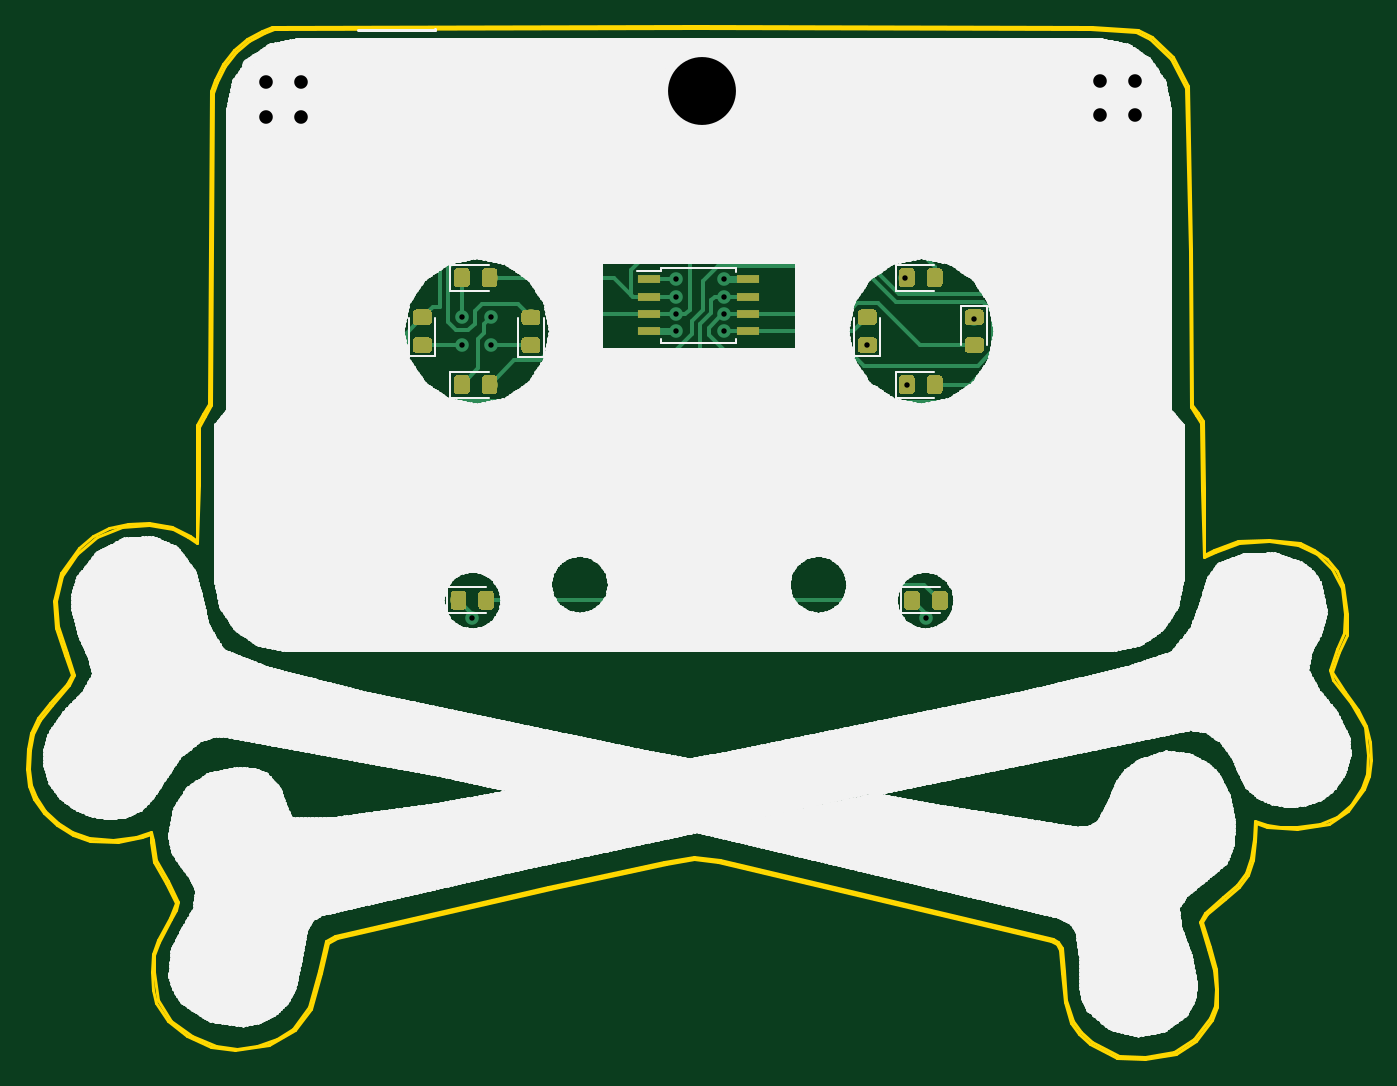
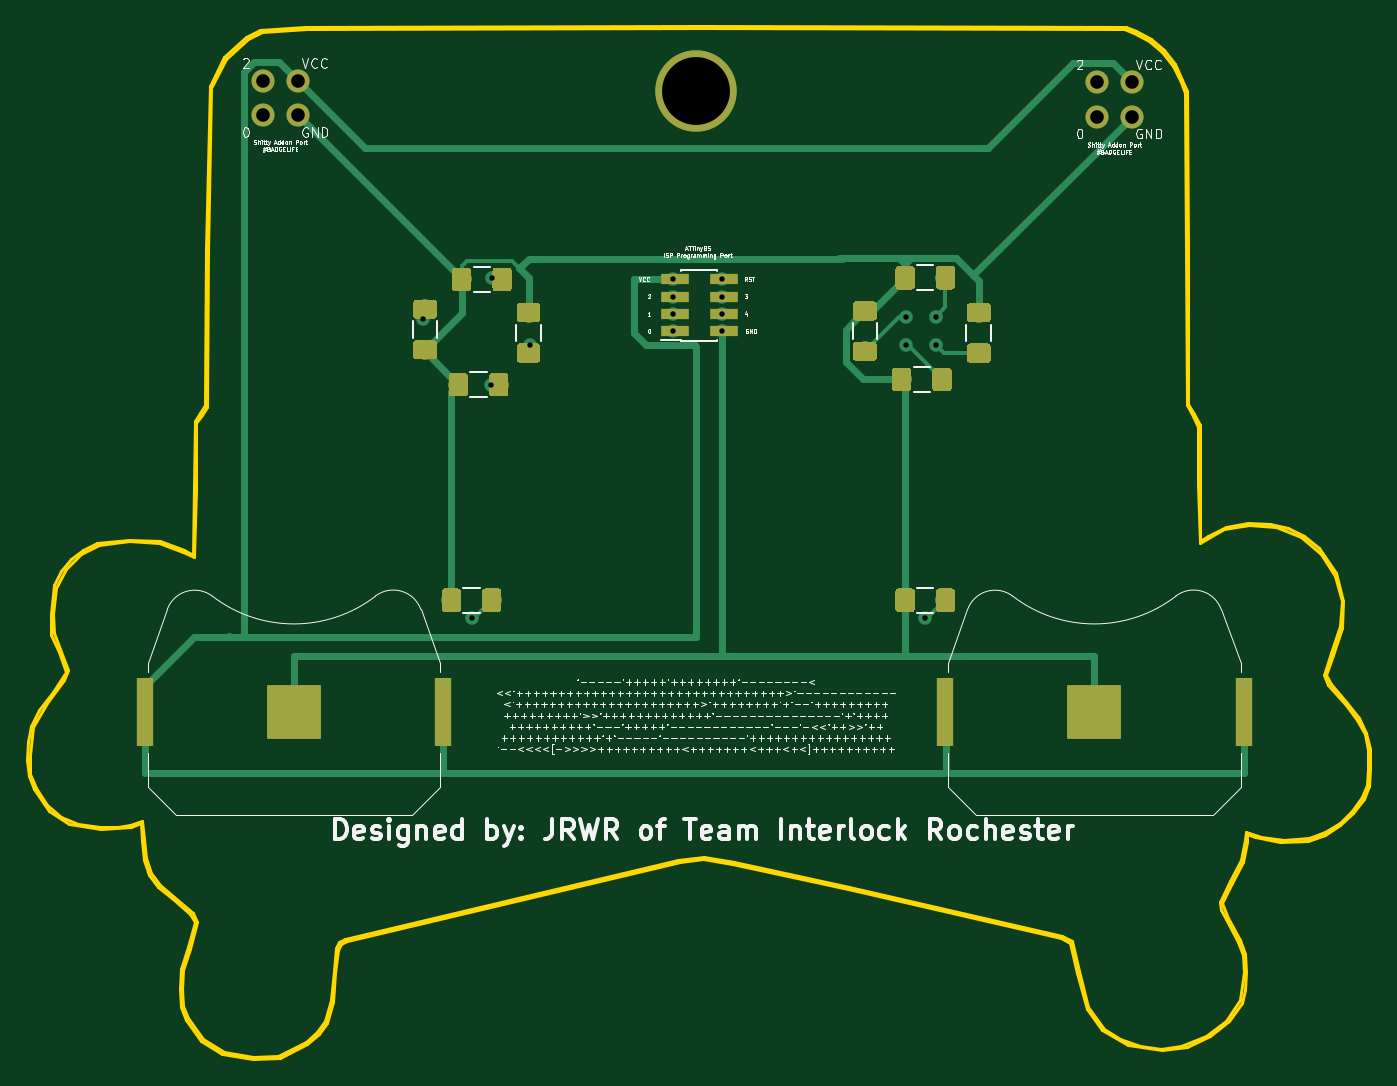
Circuit board: 11 layer files. Board 98.9 x 76.0 mm.
- bottom_copper: BsidesRock2019-B.Cu.gbr (49748 bytes)
- bottom_mask: BsidesRock2019-B.Mask.gbr (39346 bytes)
- paste: BsidesRock2019-B.Paste.gbr (38908 bytes)
- bottom_silk: BsidesRock2019-B.SilkS.gbr (75648 bytes)
- outline: BsidesRock2019-Edge.Cuts.gbr (13604 bytes)
- top_copper: BsidesRock2019-F.Cu.gbr (51333 bytes)
- top_mask: BsidesRock2019-F.Mask.gbr (38969 bytes)
- paste: BsidesRock2019-F.Paste.gbr (38531 bytes)
- top_silk: BsidesRock2019-F.SilkS.gbr (259780 bytes)
- drill: BsidesRock2019-NPTH.drl (147 bytes)
- drill: BsidesRock2019-PTH.drl (644 bytes)

=== bottom_copper: BsidesRock2019-B.Cu.gbr (49748 bytes, source omitted) ===
=== bottom_mask: BsidesRock2019-B.Mask.gbr (39346 bytes, source omitted) ===
=== paste: BsidesRock2019-B.Paste.gbr (38908 bytes, source omitted) ===
=== bottom_silk: BsidesRock2019-B.SilkS.gbr (75648 bytes, source omitted) ===
=== outline: BsidesRock2019-Edge.Cuts.gbr (13604 bytes, source omitted) ===
=== top_copper: BsidesRock2019-F.Cu.gbr (51333 bytes, source omitted) ===
=== top_mask: BsidesRock2019-F.Mask.gbr (38969 bytes, source omitted) ===
=== paste: BsidesRock2019-F.Paste.gbr (38531 bytes, source omitted) ===
=== top_silk: BsidesRock2019-F.SilkS.gbr (259780 bytes, source omitted) ===
=== drill: BsidesRock2019-NPTH.drl ===
M48
;DRILL file {KiCad (5.0.0)} date 11/20/18 12:56:57
;FORMAT={-:-/ absolute / metric / decimal}
FMAT,2
METRIC,TZ
%
G90
G05
M71
T0
M30

=== drill: BsidesRock2019-PTH.drl ===
M48
;DRILL file {KiCad (5.0.0)} date 11/20/18 12:56:57
;FORMAT={-:-/ absolute / metric / decimal}
FMAT,2
METRIC,TZ
T1C0.400
T2C1.000
T3C5.000
%
G90
G05
M71
T1
X128.651Y-58.547
X128.651Y-60.579
X129.4Y-80.7
X130.81Y-58.547
X130.81Y-60.579
X144.399Y-55.753
X144.399Y-57.023
X144.399Y-58.293
X144.399Y-59.563
X147.955Y-55.753
X147.955Y-57.023
X147.955Y-58.293
X147.955Y-59.563
X158.496Y-60.579
X161.29Y-55.626
X161.417Y-63.5
X162.8Y-80.7
X166.37Y-58.674
T2
X175.63Y-41.13
X175.63Y-43.67
X178.17Y-41.13
X178.17Y-43.67
X114.23Y-41.23
X114.23Y-43.77
X116.77Y-41.23
X116.77Y-43.77
T3
X146.304Y-41.91
T0
M30

